Run: headless pygame with SDL's dummy video driver; simulated clock (each Clock.tick advances the game by its frame time, no real sleeping); random seed 0; keys injected as events and as key.get_pressed() state; no mouse input.
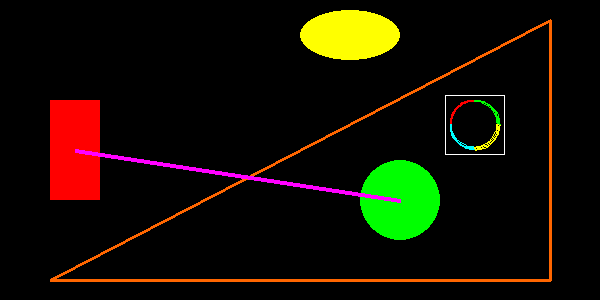
Frame 1 of 4 · flips 1–60 · no input
Frame 2 of 4 · flips 61–180 · tapped SPACE, RETURN · held RIGHT (→), D · screen unchanged from frame 1, image omitted
Frame 3 of 4 · flips 181–300 · held DOWN (↓), S · screen unchanged from frame 2, image omitted
Frame 4 of 4 · flips 301–420 · held LEFT (←), A, UP (↑), W · screen unchanged from frame 3, image omitted

The pygame program that drew these frames:

import sys
from math import pi
import pygame

BLACK = (0, 0, 0)
WHITE = (255, 255, 255)
RED = (255, 0, 0)
GREEN = (0, 255, 0)
BLUE = (0, 0, 255)
YELLOW = (255, 255, 0)
PURPLE = (255, 0, 255)
CYAN = (0, 255, 255)
ORANGE = (255, 102, 0)

SIZE = (600, 300)

pygame.init()
screen = pygame.display.set_mode(SIZE)
clock = pygame.time.Clock()

while True:
    for event in pygame.event.get():
        if event.type == pygame.QUIT:
            pygame.quit()
            sys.exit(0)
            quit()

    screen.fill(BLACK)

    pygame.draw.rect(screen, RED, (50, 100, 50, 100), 0)

    pygame.draw.circle(screen, GREEN, (400, 200), 40)

    pygame.draw.polygon(screen, ORANGE, ((50, 280), (550, 280), (550, 20)), 3)

    pygame.draw.line(screen, PURPLE, (75, 150), (400, 200), 4)

    pygame.draw.ellipse(screen, YELLOW, (300, 10, 100, 50), 0)

    pygame.draw.rect(screen, WHITE, (445, 95, 60, 60), 1)

    pygame.draw.arc(screen, RED, (450, 100, 50, 50), pi/2, pi, 2)
    pygame.draw.arc(screen, GREEN, (450, 100, 50, 50), 0, pi/2, 2)
    pygame.draw.arc(screen, CYAN, (450, 100, 50, 50), pi, 3*pi/2, 2)
    pygame.draw.arc(screen, YELLOW, (450, 100, 50, 50), 3*pi/2, 2*pi, 2)

    pygame.display.flip()
    clock.tick(60)
